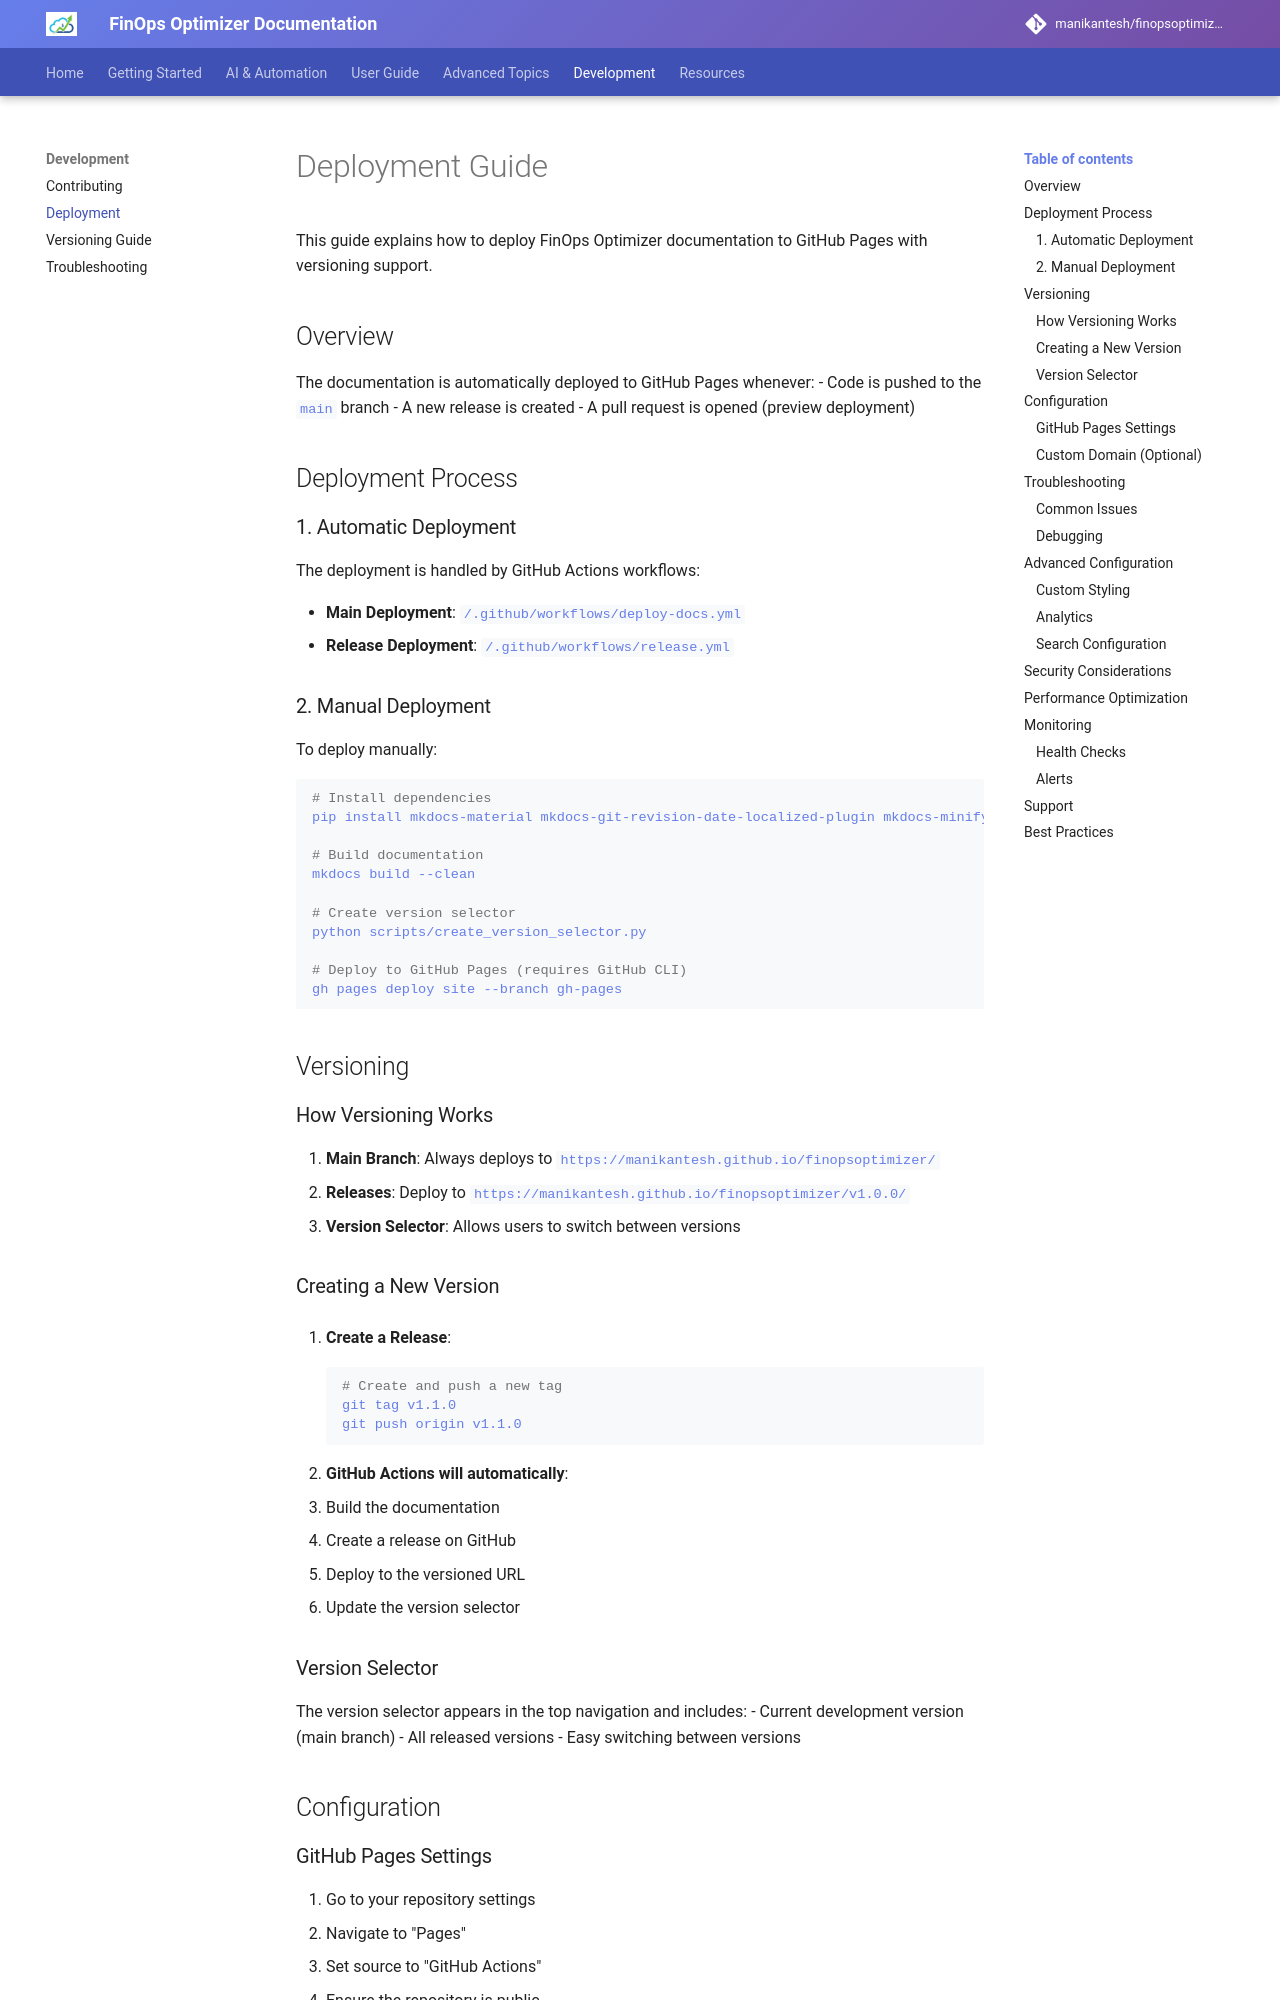

repository: manikantesh/finopsoptimizer · page: deployment/index.html · generator: mkdocs

# Deployment Guide

This guide explains how to deploy FinOps Optimizer documentation to GitHub Pages with versioning support.

## Overview

The documentation is automatically deployed to GitHub Pages whenever:
- Code is pushed to the `main` branch
- A new release is created
- A pull request is opened (preview deployment)

## Deployment Process

### 1. Automatic Deployment

The deployment is handled by GitHub Actions workflows:

- **Documentation Deployment**: `.github/workflows/docs.yml`
- **Automatic Versioning**: Integrated with GitHub releases

### 2. Manual Deployment

To deploy manually:

```bash
# Install dependencies
pip install mkdocs-material mkdocs-git-revision-date-localized-plugin mkdocs-minify-plugin

# Build documentation
mkdocs build --clean

# Create version selector
python scripts/create_version_selector.py

# Deploy to GitHub Pages (requires GitHub CLI)
gh pages deploy site --branch gh-pages
```

## Versioning

### How Versioning Works

1. **Main Branch**: Always deploys to `https://manikantesh.github.io/finopsoptimizer/`
2. **Releases**: Deploy to `https://manikantesh.github.io/finopsoptimizer/v2.0.0/`
3. **Version Selector**: Allows users to switch between versions

### Creating a New Version

1. **Create a Release**:
   ```bash
   # Create and push a new tag
   git tag v1.1.0
   git push origin v1.1.0
   ```

2. **GitHub Actions will automatically**:
   - Build the documentation
   - Create a release on GitHub
   - Deploy to the versioned URL
   - Update the version selector
